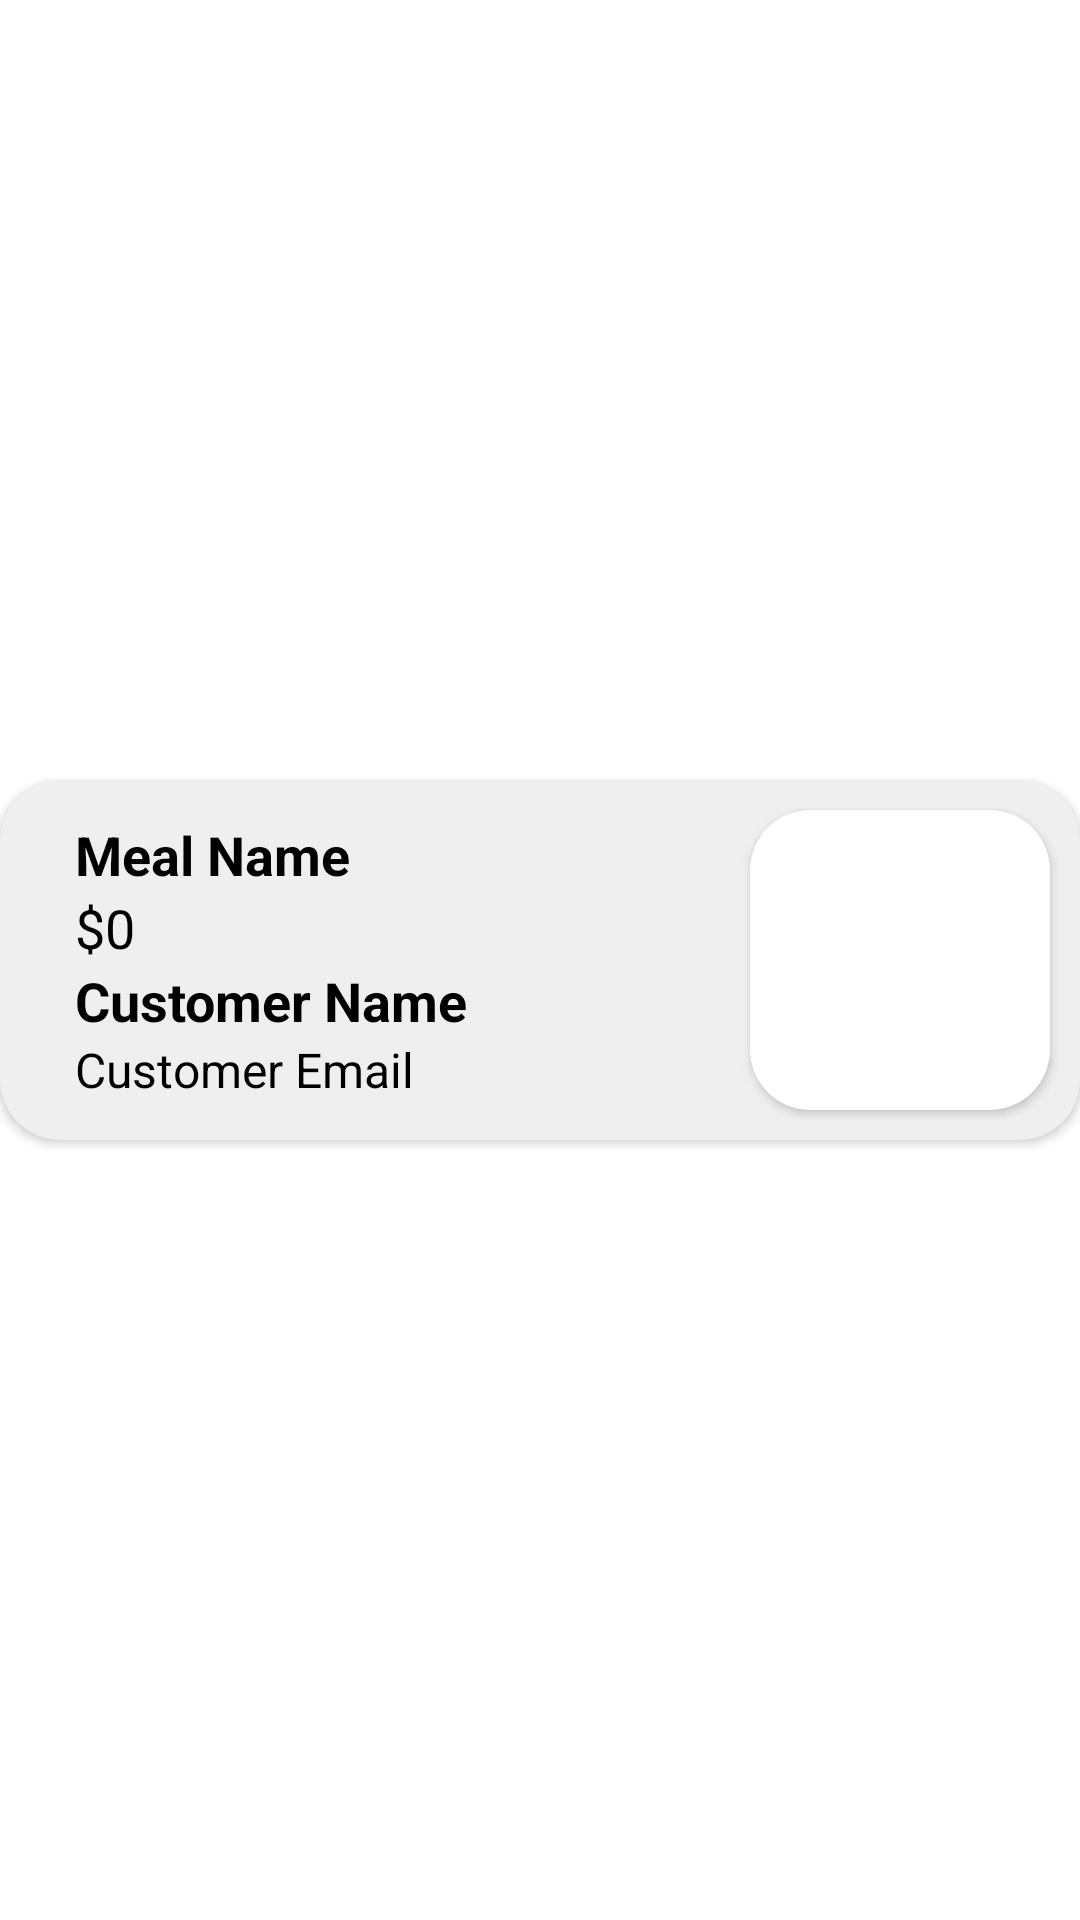

Write the Android layout XML for this screen, with the resource values it uses.
<!-- AndroidManifest.xml: application theme Theme.Mealerproject -->
<!-- res/layout/accepted_list.xml -->
<?xml version="1.0" encoding="utf-8"?>
<androidx.constraintlayout.widget.ConstraintLayout xmlns:android="http://schemas.android.com/apk/res/android"
    xmlns:app="http://schemas.android.com/apk/res-auto"
    xmlns:tools="http://schemas.android.com/tools"
    android:layout_width="match_parent"
    android:layout_height="wrap_content">

    <androidx.cardview.widget.CardView
        android:layout_width="match_parent"
        android:layout_height="wrap_content"
        android:layout_marginTop="10dp"
        android:layout_marginBottom="10dp"
        app:cardBackgroundColor="#EFEFEF"
        app:cardCornerRadius="20dp"
        app:layout_constraintBottom_toBottomOf="parent"
        app:layout_constraintTop_toTopOf="parent"
        tools:layout_editor_absoluteX="25dp">

        <androidx.constraintlayout.widget.ConstraintLayout
            android:layout_width="match_parent"
            android:layout_height="wrap_content">

            <androidx.cardview.widget.CardView
                android:id="@+id/cardView"
                android:layout_width="wrap_content"
                android:layout_height="wrap_content"
                android:layout_gravity="right"
                android:layout_marginTop="10dp"
                android:layout_marginEnd="10dp"
                android:layout_marginBottom="10dp"
                app:cardCornerRadius="20dp"
                app:layout_constraintBottom_toBottomOf="parent"
                app:layout_constraintEnd_toEndOf="parent"
                app:layout_constraintTop_toTopOf="parent">

                <ImageView
                    android:id="@+id/acceptedImage"
                    android:layout_width="100dp"
                    android:layout_height="100dp"
                    android:scaleType="centerCrop"
                    tools:srcCompat="@drawable/pasta_icon" />
            </androidx.cardview.widget.CardView>

            <LinearLayout
                android:layout_width="0dp"
                android:layout_height="wrap_content"
                android:layout_marginStart="25dp"
                android:layout_marginEnd="25dp"
                android:orientation="vertical"
                app:layout_constraintBottom_toBottomOf="parent"
                app:layout_constraintEnd_toStartOf="@+id/cardView"
                app:layout_constraintStart_toStartOf="parent"
                app:layout_constraintTop_toTopOf="parent">

                <TextView
                    android:id="@+id/acceptedMealName"
                    android:layout_width="match_parent"
                    android:layout_height="wrap_content"
                    android:text="Meal Name"
                    android:textAlignment="textStart"
                    android:textColor="@color/black"
                    android:textSize="18sp"
                    android:textStyle="bold" />

                <LinearLayout
                    android:layout_width="wrap_content"
                    android:layout_height="wrap_content"
                    android:orientation="horizontal">

                    <TextView
                        android:id="@+id/textDollarSign"
                        android:layout_width="wrap_content"
                        android:layout_height="wrap_content"
                        android:layout_weight="1"
                        android:text="$"
                        android:textColor="@color/black"
                        android:textSize="18sp" />

                    <TextView
                        android:id="@+id/acceptedMealPrice"
                        android:layout_width="match_parent"
                        android:layout_height="wrap_content"
                        android:text="0"
                        android:textColor="@color/black"
                        android:textSize="18sp" />
                </LinearLayout>

                <TextView
                    android:id="@+id/acceptedCustomerName"
                    android:layout_width="match_parent"
                    android:layout_height="wrap_content"
                    android:drawablePadding="5dp"
                    android:gravity="center_vertical"
                    android:text="Customer Name"
                    android:textColor="@color/black"
                    android:textSize="18sp"
                    android:textStyle="bold"
                    app:autoSizeTextType="none" />

                <LinearLayout
                    android:layout_width="wrap_content"
                    android:layout_height="wrap_content"
                    android:orientation="horizontal">

                    <TextView
                        android:id="@+id/acceptedCustomerEmail"
                        android:layout_width="wrap_content"
                        android:layout_height="wrap_content"
                        android:layout_weight="1"
                        android:text="Customer Email"
                        android:textColor="@color/black"
                        android:textSize="16sp" />
                </LinearLayout>

            </LinearLayout>
        </androidx.constraintlayout.widget.ConstraintLayout>

    </androidx.cardview.widget.CardView>
</androidx.constraintlayout.widget.ConstraintLayout>
<!-- resources referenced by this layout -->
<resources>
  <color name="black">#FF000000</color>
  <!-- drawable pasta_icon: jpg bitmap (drawable, 111100 bytes) -->
  <style name="Theme.Mealerproject" parent="Theme.MaterialComponents.DayNight.DarkActionBar">
          
          <item name="colorPrimary">@color/purple_500</item>
          <item name="colorPrimaryVariant">@color/purple_700</item>
          <item name="colorOnPrimary">@color/white</item>
          
          <item name="colorSecondary">@color/teal_200</item>
          <item name="colorSecondaryVariant">@color/teal_700</item>
          <item name="colorOnSecondary">@color/black</item>
          
          <item name="android:statusBarColor">?attr/colorPrimaryVariant</item>
          
      </style>
  <color name="purple_500">#FF6200EE</color>
  <color name="purple_700">#FF3700B3</color>
  <color name="white">#FFFFFFFF</color>
  <color name="teal_200">#FF03DAC5</color>
  <color name="teal_700">#FF018786</color>
</resources>
